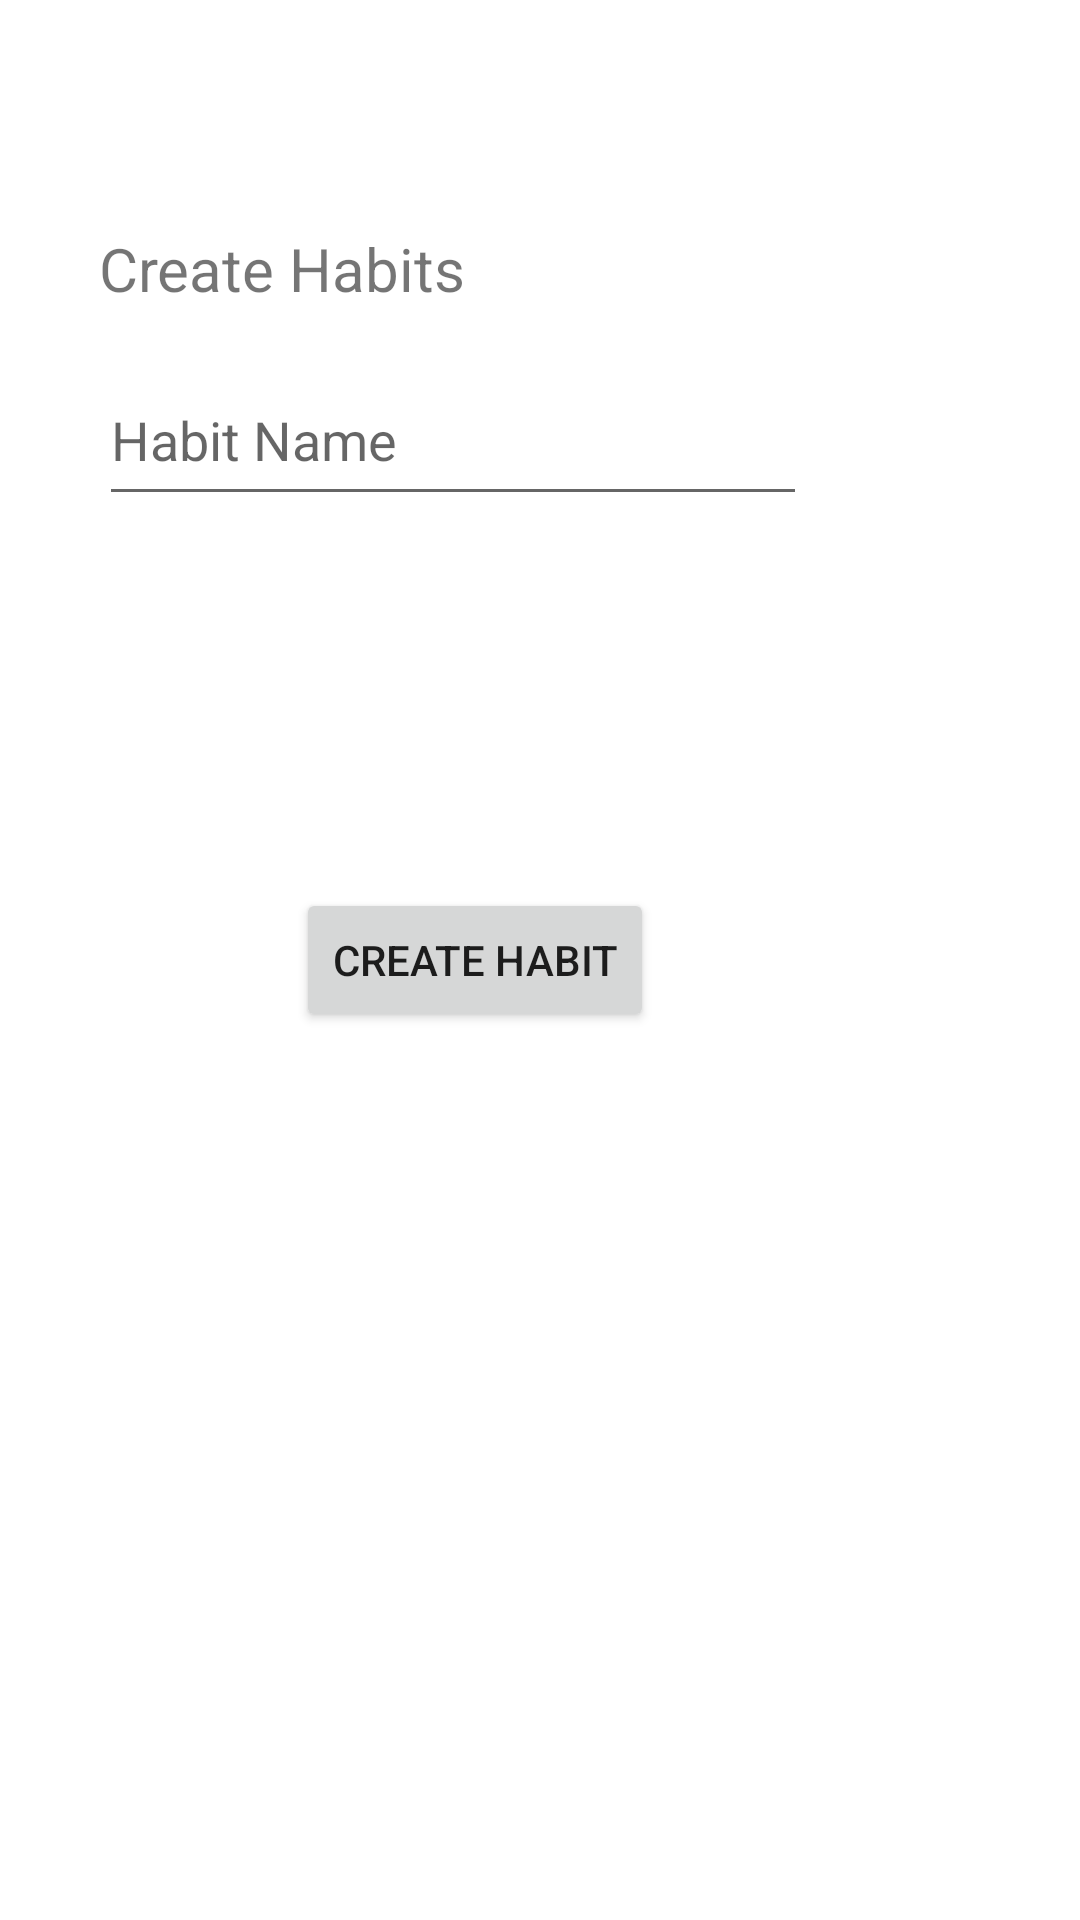

Write the Android layout XML for this screen, with the resource values it uses.
<!-- AndroidManifest.xml: application theme Theme.HabitTracker -->
<!-- res/layout/activity_create_habit.xml -->
<?xml version="1.0" encoding="utf-8"?>

<androidx.constraintlayout.widget.ConstraintLayout xmlns:android="http://schemas.android.com/apk/res/android"
    xmlns:app="http://schemas.android.com/apk/res-auto"
    xmlns:tools="http://schemas.android.com/tools"
    android:layout_width="match_parent"
    android:layout_height="match_parent"
    tools:context="com.example.habittracker.CreateHabit">

    <EditText
        android:id="@+id/editTextHabitName"
        android:layout_width="236dp"
        android:layout_height="54dp"
        android:layout_marginStart="33dp"
        android:layout_marginTop="15dp"
        android:layout_marginEnd="169dp"
        android:ems="10"
        android:hint="Habit Name"
        android:inputType="textPersonName"
        app:layout_constraintEnd_toEndOf="parent"
        app:layout_constraintHorizontal_bias="0.0"
        app:layout_constraintStart_toStartOf="parent"
        app:layout_constraintTop_toBottomOf="@+id/textView3" />

    <TextView
        android:id="@+id/textView3"
        android:layout_width="wrap_content"
        android:layout_height="wrap_content"
        android:layout_marginStart="33dp"
        android:layout_marginTop="76dp"
        android:layout_marginEnd="256dp"
        android:text="Create Habits"
        android:textSize="20sp"
        app:layout_constraintEnd_toEndOf="parent"
        app:layout_constraintHorizontal_bias="0.0"
        app:layout_constraintStart_toStartOf="parent"
        app:layout_constraintTop_toTopOf="parent" />

    <Button
        android:id="@+id/button"
        android:layout_width="wrap_content"
        android:layout_height="wrap_content"
        android:layout_marginStart="126dp"
        android:layout_marginEnd="142dp"
        android:text="Create Habit"
        app:layout_constraintBottom_toBottomOf="parent"
        app:layout_constraintEnd_toEndOf="parent"
        app:layout_constraintHorizontal_bias="1.0"
        app:layout_constraintStart_toStartOf="parent"
        app:layout_constraintTop_toTopOf="parent" />

    <TextView
        android:id="@+id/textView4"
        android:layout_width="wrap_content"
        android:layout_height="wrap_content"
        android:layout_marginStart="34dp"
        android:layout_marginTop="20dp"
        android:layout_marginEnd="341dp"
        android:text="Date:"
        android:textSize="16sp"
        app:layout_constraintEnd_toEndOf="parent"
        app:layout_constraintHorizontal_bias="1.0"
        app:layout_constraintStart_toStartOf="parent"
        app:layout_constraintTop_toBottomOf="@+id/editTextHabitName" />

    <TextView
        android:id="@+id/textView5"
        android:layout_width="wrap_content"
        android:layout_height="wrap_content"
        android:layout_marginStart="34dp"
        android:layout_marginTop="48dp"
        android:layout_marginEnd="341dp"
        android:text="Time:"
        android:textSize="16sp"
        app:layout_constraintEnd_toEndOf="parent"
        app:layout_constraintHorizontal_bias="0.0"
        app:layout_constraintStart_toStartOf="parent"
        app:layout_constraintTop_toBottomOf="@+id/editTextHabitName" />

</androidx.constraintlayout.widget.ConstraintLayout>
<!-- resources referenced by this layout -->
<resources>
  <style name="Theme.HabitTracker" parent="Theme.MaterialComponents.DayNight.DarkActionBar">
          
          <item name="colorPrimary">@color/purple_500</item>
          <item name="colorPrimaryVariant">@color/purple_700</item>
          <item name="colorOnPrimary">@color/white</item>
          
          <item name="colorSecondary">@color/teal_200</item>
          <item name="colorSecondaryVariant">@color/teal_700</item>
          <item name="colorOnSecondary">@color/black</item>
          
          <item name="android:statusBarColor" tools:targetApi="l">?attr/colorPrimaryVariant</item>
          
      </style>
  <!-- not gathered from this repository: default colours our renderer supplied (Android Studio template values) -->
  <color name="purple_500">#FF6200EE</color>
  <color name="purple_700">#FF3700B3</color>
  <color name="teal_200">#FF03DAC5</color>
  <color name="teal_700">#FF018786</color>
  <color name="black">#FF000000</color>
  <color name="white">#FFFFFFFF</color>
</resources>
